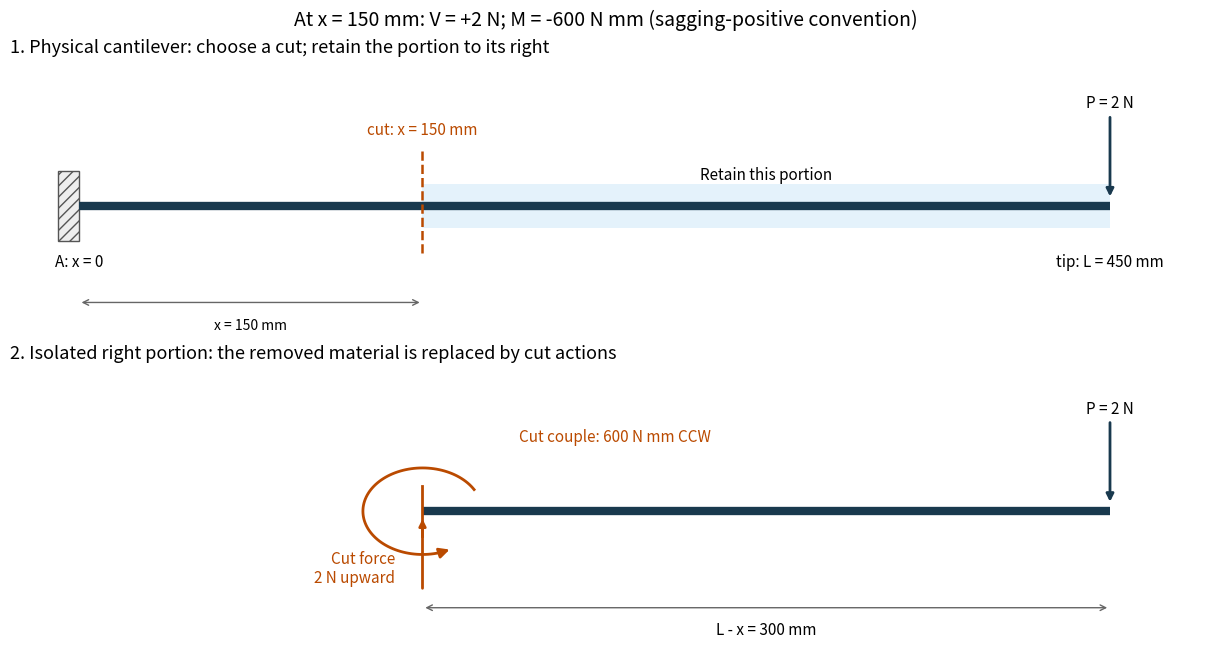

This chart was generated by the following Python code:
#@title Figure 2A — where the cut actions come from (run this schematic)
import numpy as np
import matplotlib.pyplot as plt
from matplotlib.patches import Rectangle, FancyArrowPatch


def lecture03_cut_schematic():
    span, cut, load = 450.0, 150.0, 2.0
    lever = span - cut
    shear, moment = load, -load * lever
    # Vertical force and moment balance of the isolated RIGHT portion.
    assert abs(shear - load) < 1e-12
    assert abs((-moment) - load * lever) < 1e-12
    fig, axes = plt.subplots(2, 1, figsize=(12, 6.4), layout="constrained")
    blue, orange = "#19394e", "#ba4a00"
    for ax in axes:
        ax.set_xlim(-30, 490)
        ax.set_ylim(-78, 82)
        ax.axis("off")
    ax = axes[0]
    ax.set_title("1. Physical cantilever: choose a cut; retain the portion to its right", loc="left", fontsize=13, pad=12)
    ax.add_patch(Rectangle((-9, -21), 9, 42, facecolor="#eeeeee", edgecolor="#555555", hatch="///"))
    ax.plot([0, span], [0, 0], color=blue, lw=6, solid_capstyle="butt")
    ax.plot([cut, cut], [-28, 35], ls="--", color=orange, lw=1.8)
    ax.add_patch(Rectangle((cut, -13), lever, 26, facecolor="#e4f2fb", edgecolor="none", zorder=0))
    ax.annotate("P = 2 N", (span, 4), (span, 59), ha="center", fontsize=11,
                arrowprops=dict(arrowstyle="-|>", lw=2, color=blue))
    ax.text(0, -36, "A: x = 0", ha="center", fontsize=11)
    ax.text(cut, 43, "cut: x = 150 mm", ha="center", color=orange, fontsize=11)
    ax.text(300, 16, "Retain this portion", ha="center", fontsize=11)
    ax.text(span, -36, "tip: L = 450 mm", ha="center", fontsize=11)
    ax.annotate("", (0, -58), (cut, -58), arrowprops=dict(arrowstyle="<->", color="#666666"))
    ax.text(cut / 2, -74, "x = 150 mm", ha="center", fontsize=10)

    ax = axes[1]
    ax.set_title("2. Isolated right portion: the removed material is replaced by cut actions", loc="left", fontsize=13, pad=12)
    ax.plot([cut, span], [0, 0], color=blue, lw=6, solid_capstyle="butt")
    ax.plot([cut, cut], [-15, 15], color=orange, lw=2)
    ax.annotate("", (cut, -3), (cut, -48), arrowprops=dict(arrowstyle="-|>", lw=2, color=orange))
    ax.text(cut - 12, -43, "Cut force\n2 N upward", ha="right", color=orange, fontsize=11)
    ax.annotate("P = 2 N", (span, 4), (span, 59), ha="center", fontsize=11,
                arrowprops=dict(arrowstyle="-|>", lw=2, color=blue))
    # Increasing polar angle draws a genuinely counterclockwise couple.
    angles = np.linspace(np.deg2rad(30), np.deg2rad(300), 100)
    xx, yy = cut + 26 * np.cos(angles), 26 * np.sin(angles)
    ax.plot(xx[:-4], yy[:-4], color=orange, lw=2)
    ax.add_patch(FancyArrowPatch((xx[-5], yy[-5]), (xx[-1], yy[-1]),
                                arrowstyle="-|>", mutation_scale=15, lw=2, color=orange))
    ax.text(cut + 42, 42, "Cut couple: 600 N mm CCW", ha="left", color=orange, fontsize=11)
    ax.annotate("", (cut, -58), (span, -58), arrowprops=dict(arrowstyle="<->", color="#666666"))
    ax.text((cut + span) / 2, -74, "L - x = 300 mm", ha="center", fontsize=11)
    fig.suptitle("At x = 150 mm: V = +2 N; M = -600 N mm (sagging-positive convention)", fontsize=14)
    print("Right-piece equilibrium: 2 N up - 2 N down = 0; 600 N mm CCW - 2 N x 300 mm CW = 0.")
    print("On the opposite cut face, BOTH cut arrows reverse. Internal actions are not extra applied loads.")
    return fig


lecture03_cut_schematic()
plt.show()
